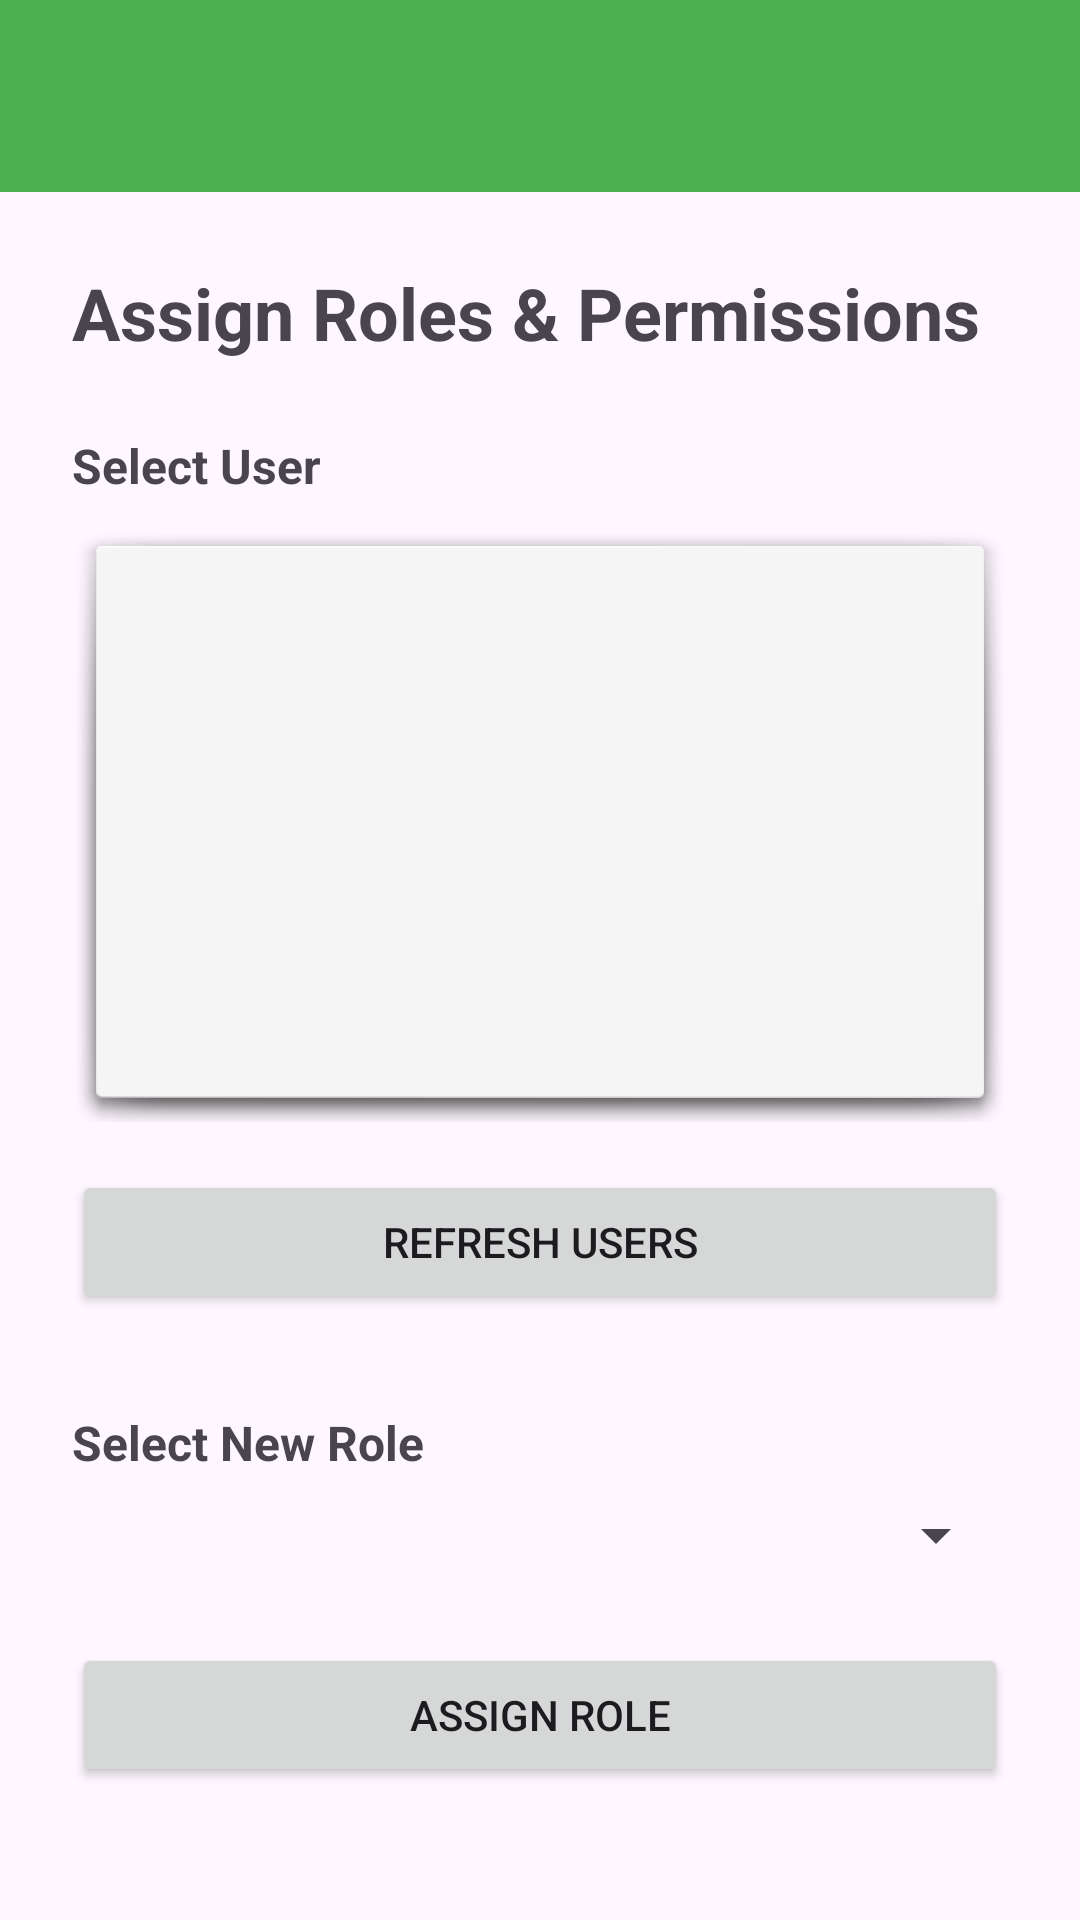

Here is an Android app screen rendered from its layout file. Give the layout XML and the strings, colors and styles it references.
<!-- AndroidManifest.xml: application theme Theme.UniSyncPOE -->
<!-- res/layout/activity_assign_roles.xml -->
<?xml version="1.0" encoding="utf-8"?>
<androidx.coordinatorlayout.widget.CoordinatorLayout xmlns:android="http://schemas.android.com/apk/res/android"
    xmlns:app="http://schemas.android.com/apk/res-auto"
    xmlns:tools="http://schemas.android.com/tools"
    android:layout_width="match_parent"
    android:layout_height="match_parent"
    tools:context=".ui.admin.AssignRolesActivity">

    <com.google.android.material.appbar.AppBarLayout
        android:layout_width="match_parent"
        android:layout_height="wrap_content"
        android:theme="@style/Theme.UniSyncPOE.AppBarOverlay">

        <androidx.appcompat.widget.Toolbar
            android:id="@+id/toolbar"
            android:layout_width="match_parent"
            android:layout_height="?attr/actionBarSize"
            android:background="?attr/colorPrimary"
            app:popupTheme="@style/Theme.UniSyncPOE.PopupOverlay" />
    </com.google.android.material.appbar.AppBarLayout>

    <ScrollView
        android:layout_width="match_parent"
        android:layout_height="match_parent"
        app:layout_behavior="@string/appbar_scrolling_view_behavior">

        <LinearLayout
            android:layout_width="match_parent"
            android:layout_height="wrap_content"
            android:orientation="vertical"
            android:padding="24dp">

            <TextView
                android:layout_width="wrap_content"
                android:layout_height="wrap_content"
                android:text="@string/assign_roles_permissions"
                android:textSize="24sp"
                android:textStyle="bold"
                android:layout_marginBottom="24dp" />

            <TextView
                android:layout_width="wrap_content"
                android:layout_height="wrap_content"
                android:text="Select User"
                android:textSize="16sp"
                android:textStyle="bold"
                android:layout_marginBottom="8dp" />

            <ListView
                android:id="@+id/listViewUsers"
                android:layout_width="match_parent"
                android:layout_height="200dp"
                android:choiceMode="singleChoice"
                android:background="@android:drawable/dialog_holo_light_frame"
                android:layout_marginBottom="16dp" />

            <Button
                android:id="@+id/btnRefresh"
                android:layout_width="match_parent"
                android:layout_height="wrap_content"
                android:text="Refresh Users"
                android:layout_marginBottom="16dp" />

            <TextView
                android:layout_width="wrap_content"
                android:layout_height="wrap_content"
                android:text="Select New Role"
                android:textSize="16sp"
                android:textStyle="bold"
                android:layout_marginTop="16dp"
                android:layout_marginBottom="8dp" />

            <com.google.android.material.textfield.TextInputLayout
                android:id="@+id/tilRole"
                android:layout_width="match_parent"
                android:layout_height="wrap_content"
                android:hint="Role"
                style="@style/Widget.MaterialComponents.TextInputLayout.OutlinedBox">

                <Spinner
                    android:id="@+id/spinnerRole"
                    android:layout_width="match_parent"
                    android:layout_height="wrap_content" />
            </com.google.android.material.textfield.TextInputLayout>

            <Button
                android:id="@+id/btnAssignRole"
                android:layout_width="match_parent"
                android:layout_height="wrap_content"
                android:text="Assign Role"
                android:layout_marginTop="24dp" />

            <ProgressBar
                android:id="@+id/progressBar"
                android:layout_width="wrap_content"
                android:layout_height="wrap_content"
                android:visibility="gone"
                android:layout_gravity="center"
                android:layout_marginTop="16dp" />

        </LinearLayout>
    </ScrollView>

</androidx.coordinatorlayout.widget.CoordinatorLayout>
<!-- resources referenced by this layout -->
<resources>
  <string name="assign_roles_permissions">Assign Roles &amp; Permissions</string>
  <style name="Theme.UniSyncPOE.AppBarOverlay" parent="ThemeOverlay.AppCompat.Dark.ActionBar" />
  <style name="Theme.UniSyncPOE.PopupOverlay" parent="ThemeOverlay.AppCompat.Light" />
  <style name="Theme.UniSyncPOE" parent="Base.Theme.UniSyncPOE" />
  <style name="Base.Theme.UniSyncPOE" parent="Theme.Material3.DayNight.NoActionBar">
          
          <item name="colorPrimary">@color/unisync_primary</item>
          <item name="colorPrimaryVariant">@color/unisync_primary_light</item>
          <item name="colorOnPrimary">@android:color/white</item>
      </style>
  <color name="unisync_primary">#4CAF50</color>
  <color name="unisync_primary_light">#C8E6C9</color>
</resources>
